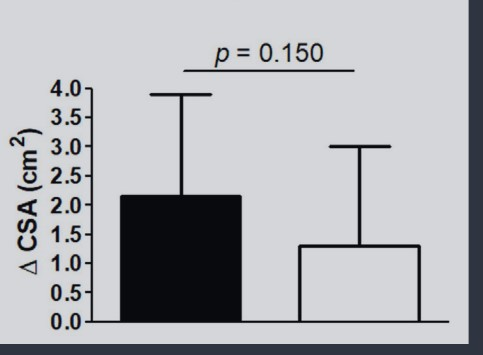

Values plotted in this chart, from the file beside it:
Bar0, 2.1522556390977448, 0, mean
Bar0, 3.891, 0, upper_sd
Bar1, 1.297, 1, mean
Bar1, 2.998, 1, upper_sd
